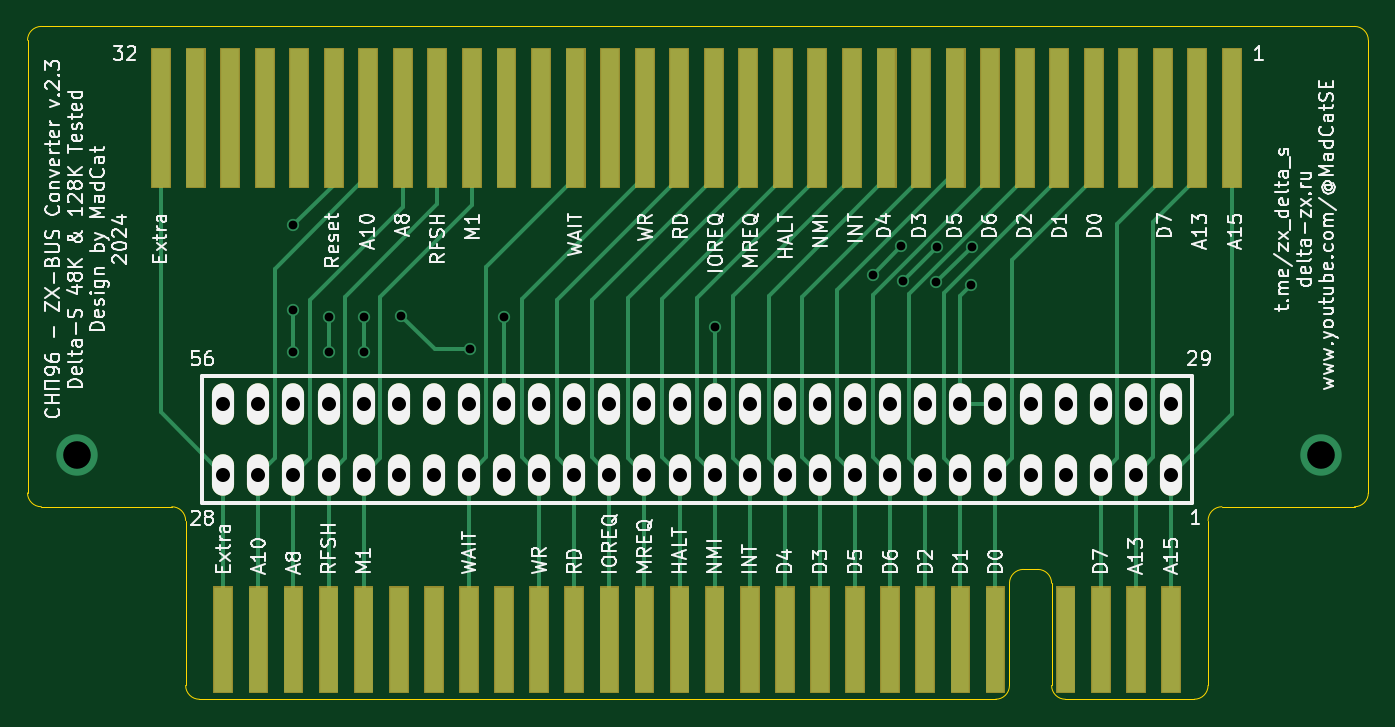
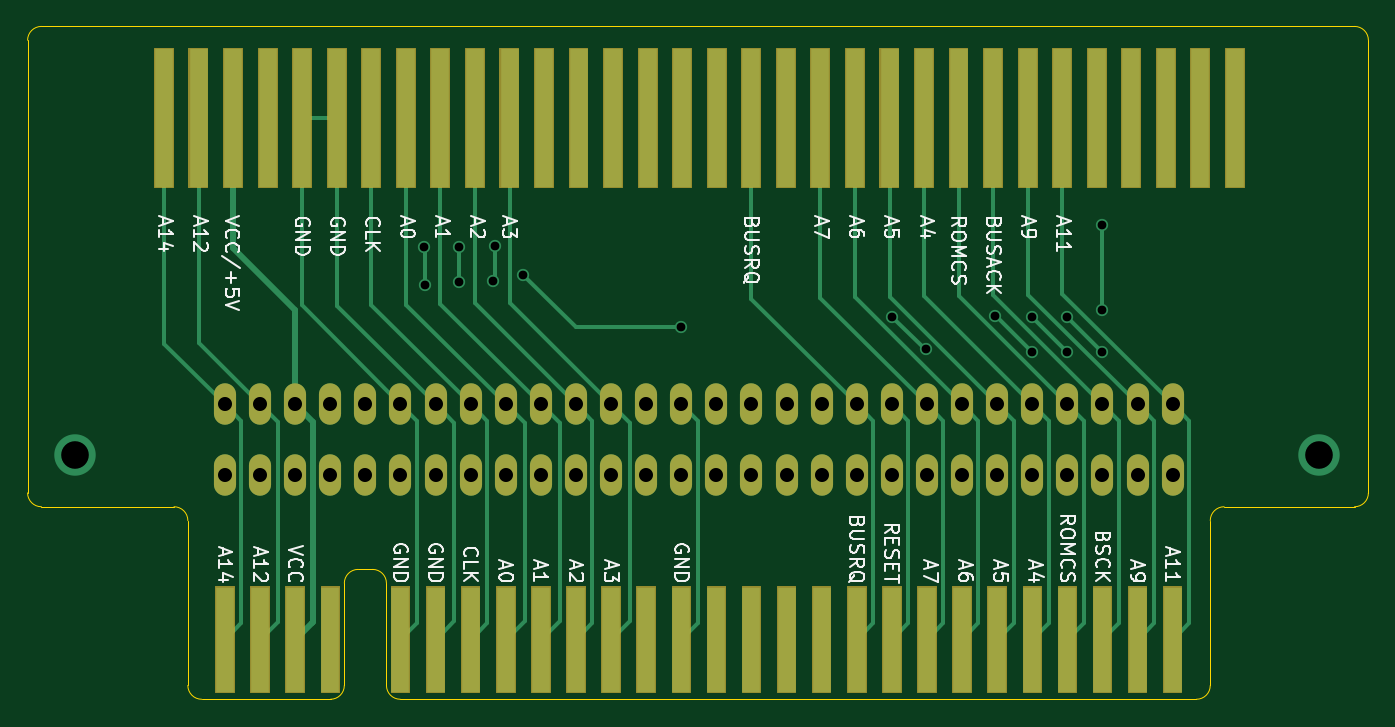
Circuit board: 9 layer files. Board 97.0 x 48.7 mm.
- bottom_copper: DeltaS48k-convertor-B_Cu.gbr (14735 bytes)
- bottom_mask: DeltaS48k-convertor-B_Mask.gbr (21907 bytes)
- bottom_silk: DeltaS48k-convertor-B_Silkscreen.gbr (54489 bytes)
- outline: DeltaS48k-convertor-Edge_Cuts.gbr (1986 bytes)
- top_copper: DeltaS48k-convertor-F_Cu.gbr (14874 bytes)
- top_mask: DeltaS48k-convertor-F_Mask.gbr (21907 bytes)
- top_silk: DeltaS48k-convertor-F_Silkscreen.gbr (117269 bytes)
- drill: DeltaS48k-convertor-NPTH.drl (272 bytes)
- drill: DeltaS48k-convertor-PTH.drl (1710 bytes)

=== bottom_copper: DeltaS48k-convertor-B_Cu.gbr (14735 bytes, source omitted) ===
=== bottom_mask: DeltaS48k-convertor-B_Mask.gbr (21907 bytes, source omitted) ===
=== bottom_silk: DeltaS48k-convertor-B_Silkscreen.gbr (54489 bytes, source omitted) ===
=== outline: DeltaS48k-convertor-Edge_Cuts.gbr ===
%TF.GenerationSoftware,KiCad,Pcbnew,7.0.1*%
%TF.CreationDate,2024-02-04T01:39:41+03:00*%
%TF.ProjectId,DeltaS48k-convertor,44656c74-6153-4343-986b-2d636f6e7665,rev?*%
%TF.SameCoordinates,Original*%
%TF.FileFunction,Profile,NP*%
%FSLAX46Y46*%
G04 Gerber Fmt 4.6, Leading zero omitted, Abs format (unit mm)*
G04 Created by KiCad (PCBNEW 7.0.1) date 2024-02-04 01:39:41*
%MOMM*%
%LPD*%
G01*
G04 APERTURE LIST*
%TA.AperFunction,Profile*%
%ADD10C,0.100000*%
%TD*%
G04 APERTURE END LIST*
D10*
X175447980Y-36002020D02*
G75*
G03*
X174448020Y-35002020I-999980J20D01*
G01*
X79420020Y-35002020D02*
G75*
G03*
X78420020Y-36002020I-20J-999980D01*
G01*
X78419990Y-68761510D02*
G75*
G03*
X79420020Y-69761510I1000010J10D01*
G01*
X174448020Y-69761520D02*
G75*
G03*
X175448020Y-68761510I-20J1000020D01*
G01*
X89862990Y-70761510D02*
G75*
G03*
X88863000Y-69761510I-999990J10D01*
G01*
X162851000Y-83693000D02*
G75*
G03*
X163851000Y-82693000I0J1000000D01*
G01*
X164851000Y-69761500D02*
G75*
G03*
X163851000Y-70761510I0J-1000000D01*
G01*
X148479000Y-83693000D02*
G75*
G03*
X149479000Y-82693000I0J1000000D01*
G01*
X89863000Y-82693000D02*
G75*
G03*
X90863000Y-83693000I1000000J0D01*
G01*
X150479000Y-74295000D02*
G75*
G03*
X149479000Y-75295000I0J-1000000D01*
G01*
X152527000Y-82693000D02*
G75*
G03*
X153527000Y-83693000I1000000J0D01*
G01*
X152527000Y-75295000D02*
G75*
G03*
X151527000Y-74295000I-1000000J0D01*
G01*
X89863000Y-82693000D02*
X89863000Y-70761510D01*
X163851000Y-82693000D02*
X163851000Y-70761510D01*
X174448020Y-35002020D02*
X79420020Y-35002020D01*
X78420020Y-36002020D02*
X78420020Y-68761510D01*
X153527000Y-83693000D02*
X162851000Y-83693000D01*
X79420020Y-69761510D02*
X88863000Y-69761510D01*
X149479000Y-82693000D02*
X149479000Y-75295000D01*
X152527000Y-75295000D02*
X152527000Y-82693000D01*
X164851000Y-69761510D02*
X174448020Y-69761510D01*
X175448020Y-68761510D02*
X175448020Y-36002020D01*
X90863000Y-83693000D02*
X148479000Y-83693000D01*
X150479000Y-74295000D02*
X151527000Y-74295000D01*
M02*

=== top_copper: DeltaS48k-convertor-F_Cu.gbr (14874 bytes, source omitted) ===
=== top_mask: DeltaS48k-convertor-F_Mask.gbr (21907 bytes, source omitted) ===
=== top_silk: DeltaS48k-convertor-F_Silkscreen.gbr (117269 bytes, source omitted) ===
=== drill: DeltaS48k-convertor-NPTH.drl ===
M48
; DRILL file {KiCad 7.0.1} date Sun Feb  4 01:39:43 2024
; FORMAT={-:-/ absolute / metric / decimal}
; #@! TF.CreationDate,2024-02-04T01:39:43+03:00
; #@! TF.GenerationSoftware,Kicad,Pcbnew,7.0.1
; #@! TF.FileFunction,NonPlated,1,2,NPTH
FMAT,2
METRIC
%
G90
G05
T0
M30

=== drill: DeltaS48k-convertor-PTH.drl ===
M48
; DRILL file {KiCad 7.0.1} date Sun Feb  4 01:39:43 2024
; FORMAT={-:-/ absolute / metric / decimal}
; #@! TF.CreationDate,2024-02-04T01:39:43+03:00
; #@! TF.GenerationSoftware,Kicad,Pcbnew,7.0.1
; #@! TF.FileFunction,Plated,1,2,PTH
FMAT,2
METRIC
; #@! TA.AperFunction,Plated,PTH,ViaDrill
T1C0.635
; #@! TA.AperFunction,Plated,PTH,ComponentDrill
T2C1.016
; #@! TA.AperFunction,Plated,PTH,ViaDrill
T3C2.000
%
G90
G05
T1
X97.663Y-49.403
X97.663Y-55.499
X97.663Y-58.547
X100.203Y-56.007
X100.203Y-58.547
X102.743Y-56.007
X102.743Y-58.547
X105.462Y-55.932
X110.438Y-58.368
X112.903Y-56.007
X128.143Y-56.769
X139.573Y-52.959
X141.605Y-50.927
X141.801Y-53.409
X144.194Y-53.516
X144.214Y-50.996
X146.685Y-53.721
X146.734Y-50.976
T2
X92.583Y-62.357
X92.583Y-67.437
X95.123Y-62.357
X95.123Y-67.437
X97.663Y-62.357
X97.663Y-67.437
X100.203Y-62.357
X100.203Y-67.437
X102.743Y-62.357
X102.743Y-67.437
X105.283Y-62.357
X105.283Y-67.437
X107.823Y-62.357
X107.823Y-67.437
X110.363Y-62.357
X110.363Y-67.437
X112.903Y-62.357
X112.903Y-67.437
X115.443Y-62.357
X115.443Y-67.437
X117.983Y-62.357
X117.983Y-67.437
X120.523Y-62.357
X120.523Y-67.437
X123.063Y-62.357
X123.063Y-67.437
X125.603Y-62.357
X125.603Y-67.437
X128.143Y-62.357
X128.143Y-67.437
X130.683Y-62.357
X130.683Y-67.437
X133.223Y-62.357
X133.223Y-67.437
X135.763Y-62.357
X135.763Y-67.437
X138.303Y-62.357
X138.303Y-67.437
X140.843Y-62.357
X140.843Y-67.437
X143.383Y-62.357
X143.383Y-67.437
X145.923Y-62.357
X145.923Y-67.437
X148.463Y-62.357
X148.463Y-67.437
X151.003Y-62.357
X151.003Y-67.437
X153.543Y-62.357
X153.543Y-67.437
X156.083Y-62.357
X156.083Y-67.437
X158.623Y-62.357
X158.623Y-67.437
X161.163Y-62.357
X161.163Y-67.437
T3
X82.0Y-66.0
X172.0Y-66.0
T0
M30
